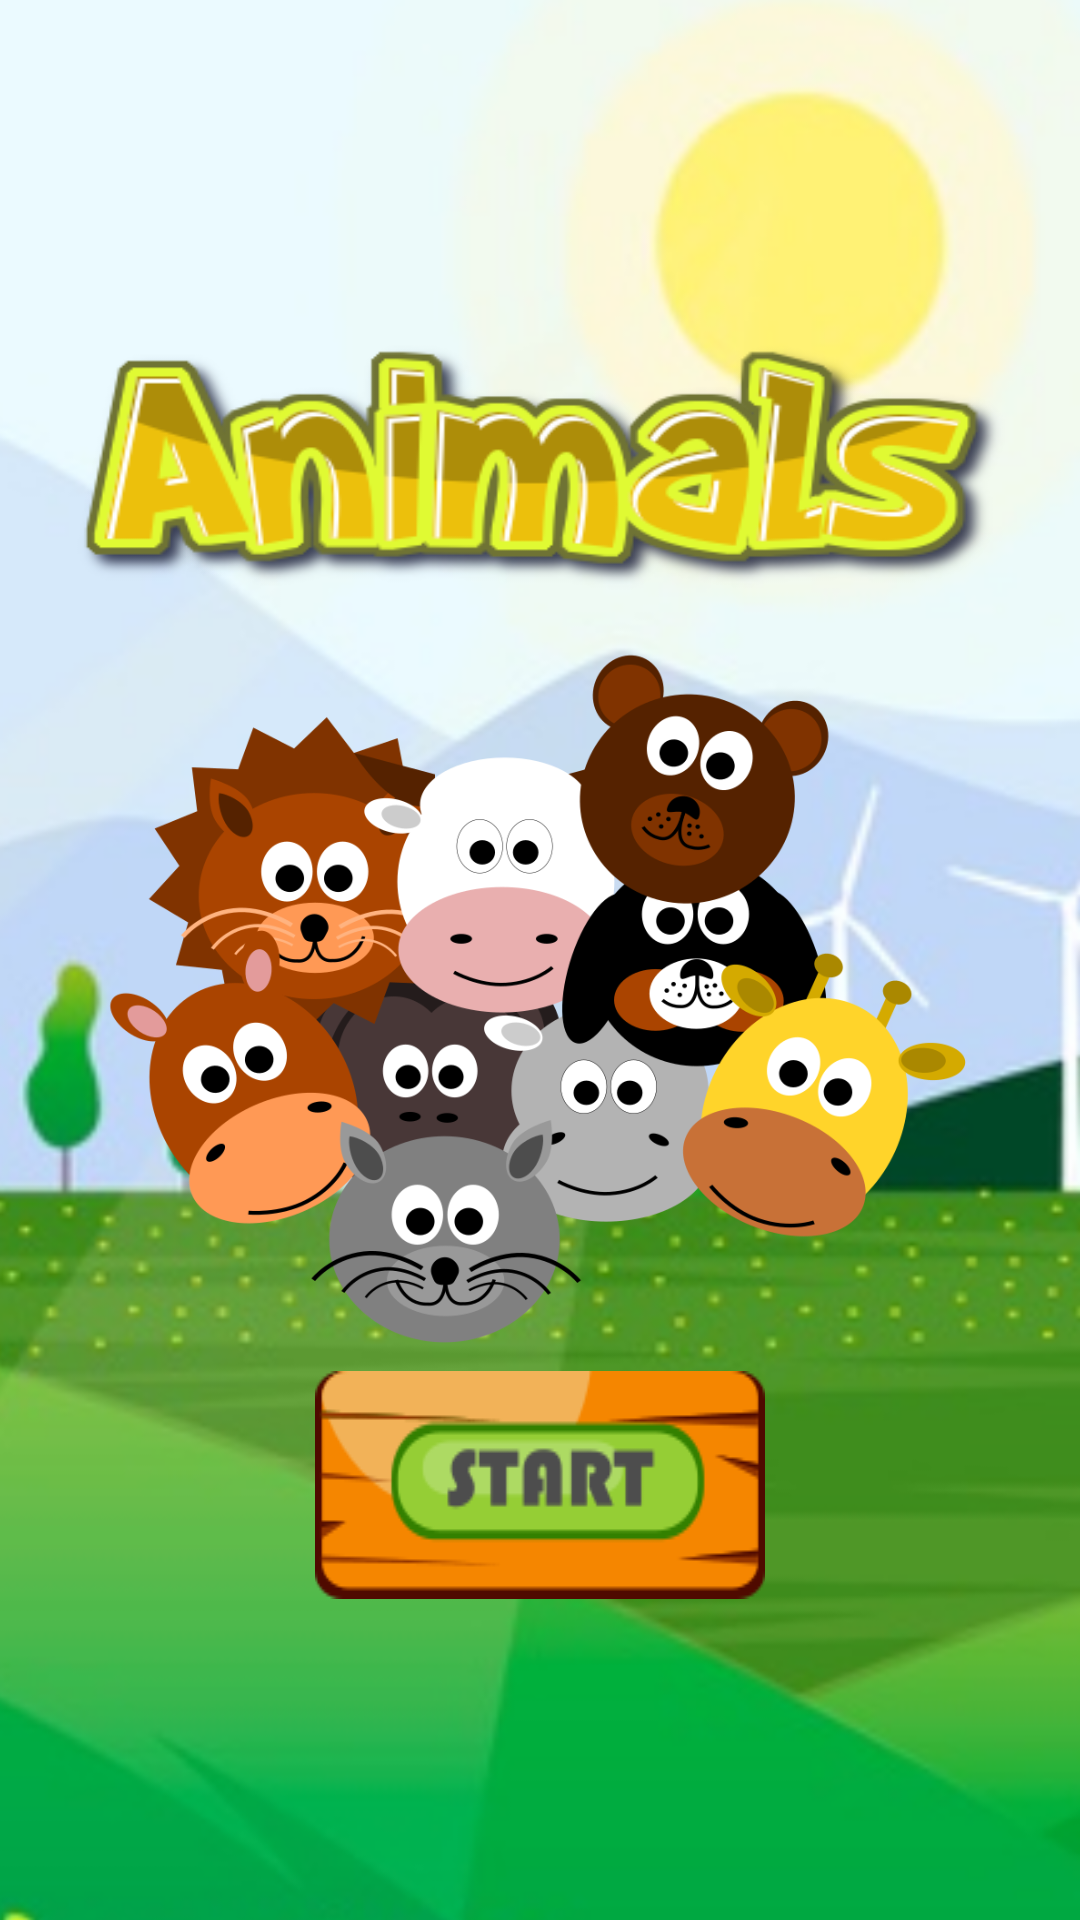

This screen was rendered from an Android layout file. Write that file and the resources it references.
<!-- AndroidManifest.xml: application theme AppTheme -->
<!-- res/layout/activity_main.xml -->
<?xml version="1.0" encoding="utf-8"?>
<RelativeLayout xmlns:android="http://schemas.android.com/apk/res/android"
    xmlns:app="http://schemas.android.com/apk/res-auto"
    xmlns:tools="http://schemas.android.com/tools"
    android:layout_width="match_parent"
    android:layout_height="match_parent"
    android:background="@drawable/bg_asetgame2d"
    android:gravity="center"
    android:orientation="vertical"
    android:scaleType="fitXY"
    tools:context=".MainActivity">


  <LinearLayout
      android:id="@+id/layoutgame"
      android:layout_width="match_parent"
      android:layout_height="wrap_content"
      android:background="@android:color/transparent"
      android:contentDescription="@null"
      android:gravity="center"
      android:orientation="vertical">

    <ImageView
        android:id="@+id/logo"
        android:layout_width="match_parent"
        android:layout_height="100dp"
        android:layout_marginStart="24dp"
        android:layout_marginEnd="24dp"
        android:background="@drawable/logoanimals"
        android:contentDescription="@null"
        android:gravity="center" />

    <ImageView
        android:id="@+id/animals"
        android:layout_width="match_parent"
        android:layout_height="250dp"
        android:contentDescription="@null"
        app:srcCompat="@drawable/g2100" />

    <ImageButton
        android:id="@+id/buttonplay"
        android:layout_width="150dp"
        android:layout_height="wrap_content"
        android:layout_gravity="center"
        android:background="@android:color/transparent"
        android:contentDescription="@null"
        android:scaleType="fitXY"
        app:srcCompat="@drawable/button12" />
  </LinearLayout>

</RelativeLayout>
<!-- resources referenced by this layout -->
<resources>
  <!-- drawable bg_asetgame2d: png bitmap (drawable, 365312 bytes) -->
  <!-- drawable button12: png bitmap (drawable, 6211 bytes) -->
  <!-- drawable g2100: png bitmap (drawable, 148999 bytes) -->
  <!-- drawable logoanimals: png bitmap (drawable, 36516 bytes) -->
  <style name="AppTheme" parent="Theme.AppCompat.Light.NoActionBar">
          
          <item name="colorPrimary">@color/colorPrimary</item>
          <item name="colorPrimaryDark">@color/colorPrimaryDark</item>
          <item name="colorAccent">@color/colorAccent</item>
      </style>
  <!-- not gathered from this repository: default colours our renderer supplied (Android Studio template values) -->
  <color name="colorPrimary">#FF6200EE</color>
  <color name="colorPrimaryDark">#FF3700B3</color>
  <color name="colorAccent">#FF03DAC5</color>
</resources>
